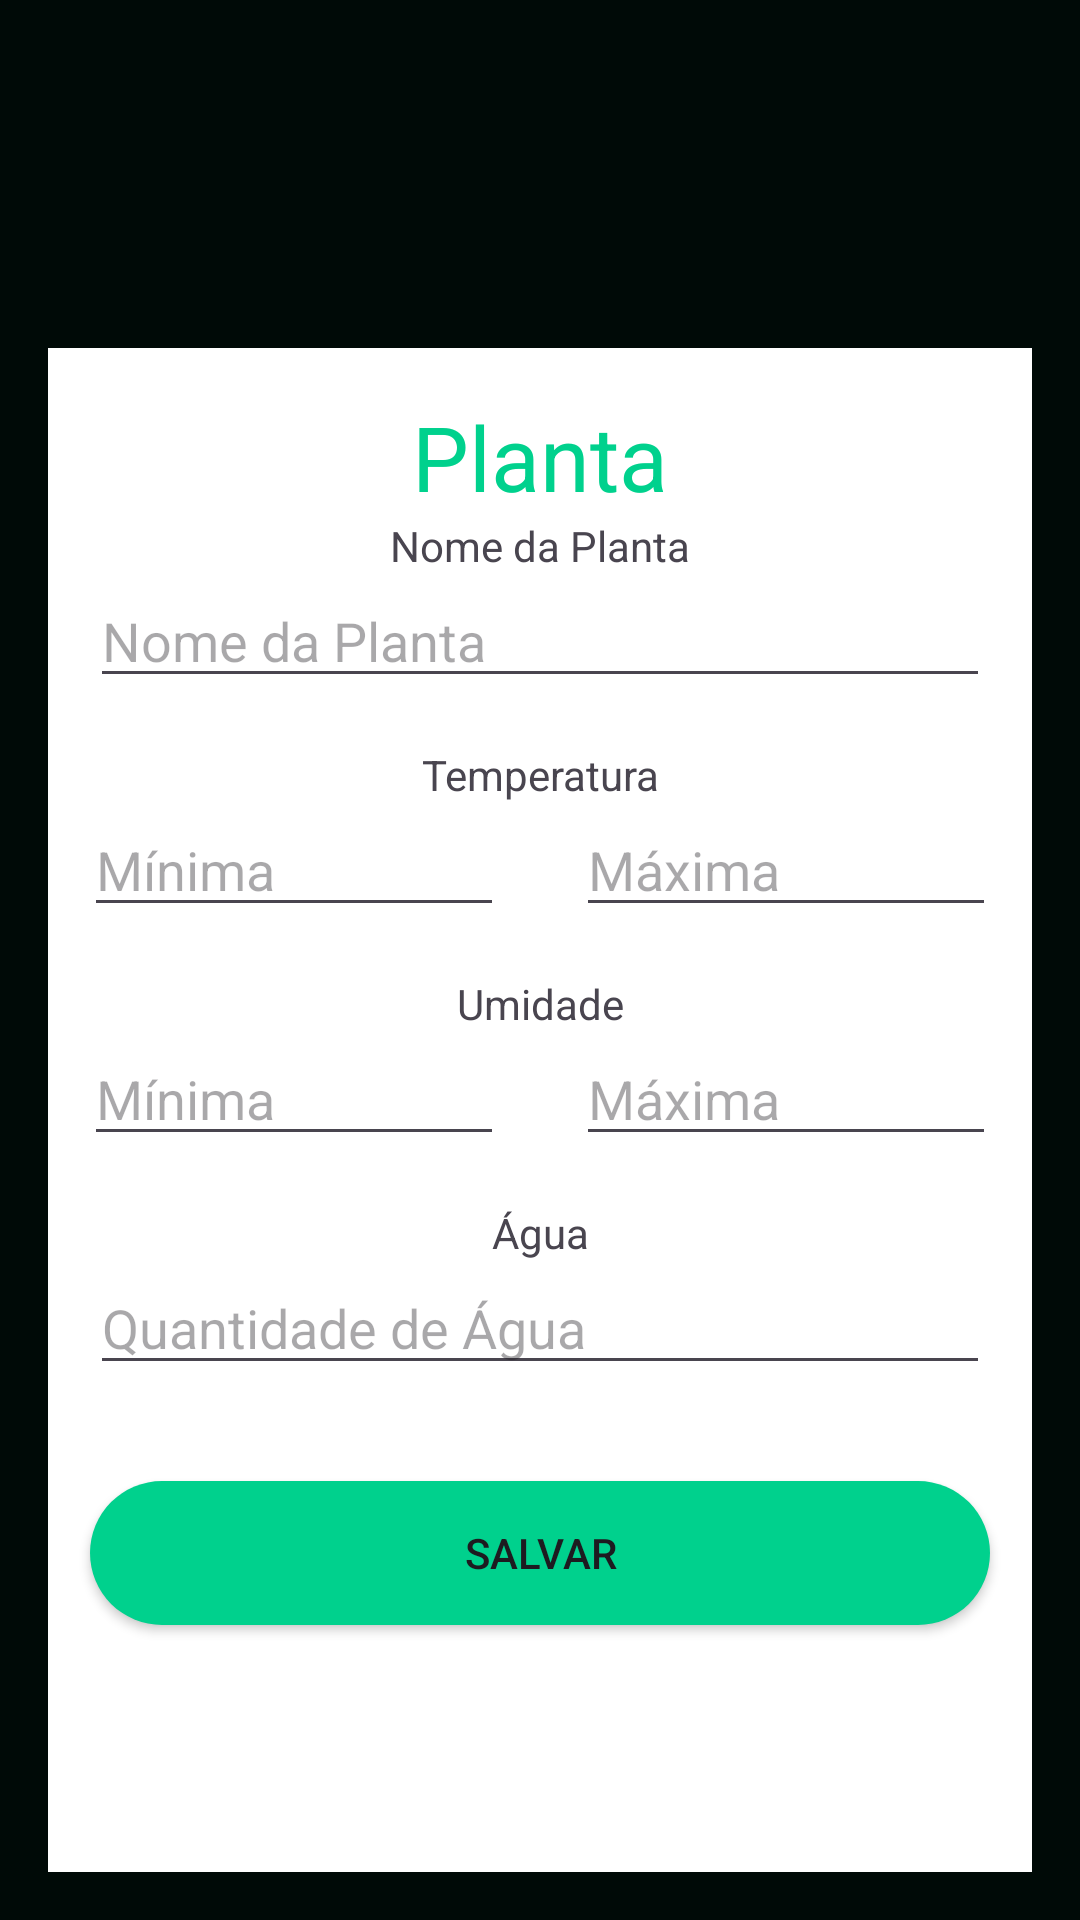

Here is an Android app screen rendered from its layout file. Give the layout XML and the strings, colors and styles it references.
<!-- AndroidManifest.xml: application theme Theme.GreenConnect -->
<!-- res/layout/activity_tela_criar_planta.xml -->
<LinearLayout
    xmlns:android="http://schemas.android.com/apk/res/android"
    xmlns:app="http://schemas.android.com/apk/res-auto"
    xmlns:tools="http://schemas.android.com/tools"
    android:layout_width="match_parent"
    android:layout_height="match_parent"
    android:orientation="vertical"
    android:padding="16dp"
    android:background="@color/Verde">

    <androidx.constraintlayout.widget.ConstraintLayout
        android:id="@+id/ConstraintLayout"
        android:layout_width="360dp"
        android:layout_height="615dp"
        android:layout_gravity="center"
        android:layout_marginTop="100dp"
        android:background="@color/white"
        android:orientation="horizontal">

        <TextView
            android:id="@+id/textPlanta"
            android:layout_width="wrap_content"
            android:layout_height="wrap_content"
            android:layout_marginTop="16dp"
            android:layout_marginBottom="16dp"
            android:gravity="center"
            android:text="Planta"
            android:textColor="@color/VerdeClaro"
            android:textSize="30dp"
            app:layout_constraintBottom_toTopOf="@+id/namePlante"
            app:layout_constraintEnd_toEndOf="parent"
            app:layout_constraintStart_toStartOf="parent"
            app:layout_constraintTop_toTopOf="parent" />

        <TextView
            android:id="@+id/namePlante"
            android:layout_width="wrap_content"
            android:layout_height="wrap_content"
            android:layout_marginBottom="8dp"
            android:gravity="center"
            android:text="Nome da Planta"
            app:layout_constraintEnd_toEndOf="parent"
            app:layout_constraintStart_toStartOf="parent"
            app:layout_constraintTop_toBottomOf="@id/textPlanta" />

        <EditText
            android:id="@+id/NomePlanta"
            android:layout_width="300dp"
            android:layout_height="wrap_content"
            android:layout_marginBottom="16dp"
            android:hint="Nome da Planta"
            android:inputType="text"
            app:layout_constraintEnd_toEndOf="parent"
            app:layout_constraintStart_toStartOf="parent"
            app:layout_constraintTop_toBottomOf="@id/namePlante" />

        <TextView
            android:id="@+id/Temperatura"
            android:layout_width="wrap_content"
            android:layout_height="wrap_content"
            android:layout_marginTop="16dp"
            android:gravity="center"
            android:text="Temperatura"
            app:layout_constraintEnd_toEndOf="parent"
            app:layout_constraintStart_toStartOf="parent"
            app:layout_constraintTop_toBottomOf="@id/NomePlanta" />

        <EditText
            android:id="@+id/editTextTemperaturaMinima"
            android:layout_width="140dp"
            android:layout_height="wrap_content"
            android:layout_marginStart="28dp"
            android:hint="Mínima"
            android:inputType="number"
            app:layout_constraintStart_toStartOf="parent"
            app:layout_constraintTop_toBottomOf="@id/Temperatura" />

        <EditText
            android:id="@+id/editTextTemperaturaMaxima"
            android:layout_width="140dp"
            android:layout_height="wrap_content"
            android:layout_marginEnd="28dp"
            android:hint="Máxima"
            android:inputType="number"
            app:layout_constraintEnd_toEndOf="parent"
            app:layout_constraintTop_toBottomOf="@id/Temperatura" />

        <TextView
            android:id="@+id/Umidade"
            android:layout_width="wrap_content"
            android:layout_height="wrap_content"
            android:layout_marginTop="16dp"
            android:layout_marginBottom="8dp"
            android:gravity="center"
            android:text="Umidade"
            app:layout_constraintEnd_toEndOf="parent"
            app:layout_constraintStart_toStartOf="parent"
            app:layout_constraintTop_toBottomOf="@id/editTextTemperaturaMinima" />

        <EditText
            android:id="@+id/editTextUmidadeMinima"
            android:layout_width="140dp"
            android:layout_height="wrap_content"
            android:layout_marginStart="28dp"
            android:hint="Mínima"
            android:inputType="number"
            app:layout_constraintStart_toStartOf="parent"
            app:layout_constraintTop_toBottomOf="@id/Umidade" />

        <EditText
            android:id="@+id/editTextUmidadeMaxima"
            android:layout_width="140dp"
            android:layout_height="wrap_content"
            android:layout_marginEnd="28dp"
            android:hint="Máxima"
            android:inputType="number"
            app:layout_constraintEnd_toEndOf="parent"
            app:layout_constraintTop_toBottomOf="@id/Umidade" />

        <TextView
            android:id="@+id/Agua"
            android:layout_width="wrap_content"
            android:layout_height="wrap_content"
            android:layout_marginTop="16dp"
            android:layout_marginBottom="8dp"
            android:gravity="center"
            android:text="Água"
            app:layout_constraintEnd_toEndOf="parent"
            app:layout_constraintStart_toStartOf="parent"
            app:layout_constraintTop_toBottomOf="@id/editTextUmidadeMinima" />

        <EditText
            android:id="@+id/editTextQuantidadeAgua"
            android:layout_width="300dp"
            android:layout_height="wrap_content"
            android:layout_marginBottom="16dp"
            android:hint="Quantidade de Água"
            android:inputType="number"
            app:layout_constraintEnd_toEndOf="parent"
            app:layout_constraintStart_toStartOf="parent"
            app:layout_constraintTop_toBottomOf="@id/Agua" />

        <android.widget.Button
            android:id="@+id/buttonSalvar"
            android:layout_width="300dp"
            android:layout_height="wrap_content"
            android:layout_marginTop="32dp"
            android:layout_marginBottom="16dp"
            android:background="@drawable/button_lightgreen"
            android:text="Salvar"
            app:layout_constraintEnd_toEndOf="parent"
            app:layout_constraintStart_toStartOf="parent"
            app:layout_constraintTop_toBottomOf="@id/editTextQuantidadeAgua" />
    </androidx.constraintlayout.widget.ConstraintLayout>
</LinearLayout>
<!-- resources referenced by this layout -->
<resources>
  <color name="Verde">#000A07</color>
  <color name="VerdeClaro">#00D18D</color>
  <color name="white">#FFFFFFFF</color>
  <!-- drawable button_lightgreen (drawable) -->
  <?xml version="1.0" encoding="utf-8"?>
  <shape xmlns:android="http://schemas.android.com/apk/res/android"
      android:shape="rectangle">
  
      <solid android:color="@color/VerdeClaro"/>
      <corners android:radius="30dp"/>
  
  </shape>
  <style name="Theme.GreenConnect" parent="Base.Theme.GreenConnect" />
  <style name="Base.Theme.GreenConnect" parent="Theme.Material3.DayNight.NoActionBar">
          
          
          <item name="android:statusBarColor">@color/Verde</item>
          <item name="android:windowLightStatusBar">false</item>
      </style>
</resources>
